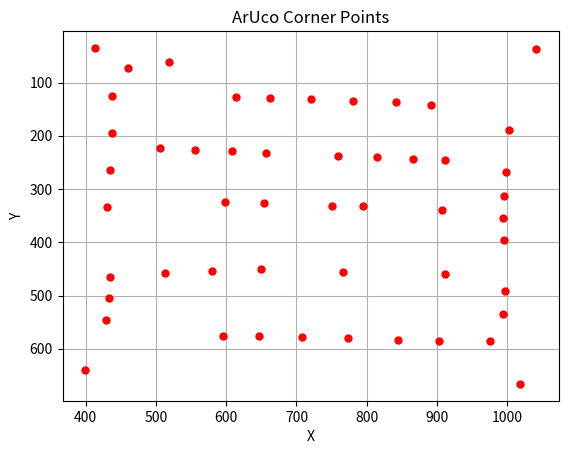

The matplotlib source for this figure:
import matplotlib.pyplot as plt

# Function to visualize the ArUco corner points
def visualize_points(aruco_corners):
    plt.gca().invert_yaxis()  # Invert y-axis
    for corner in aruco_corners:
        plt.plot(corner[0], corner[1], 'o', markersize=5, color='red')  # Plot ArUco corner points
    plt.xlabel('X')
    plt.ylabel('Y')
    plt.title('ArUco Corner Points')
    plt.grid(True)
    plt.show()

# ArUco corner coordinates
aruco_corners = [
    (1018, 666), (399, 639), (903, 586), (975, 585), (844, 583),
    (774, 580), (708, 578), (647, 576), (595, 576), (429, 546),
    (994, 535), (433, 505), (997, 491), (434, 466), (911, 460),
    (513, 457), (766, 455), (580, 454), (650, 451), (996, 395),
    (994, 355), (907, 339), (430, 333), (795, 332), (751, 332),
    (654, 326), (598, 324), (996, 314), (999, 268), (434, 265),
    (912, 246), (866, 243), (814, 240), (759, 238), (656, 233),
    (608, 229), (555, 226), (506, 223), (437, 194), (1002, 189),
    (892, 143), (842, 137), (780, 134), (720, 130), (662, 129),
    (614, 128), (437, 126), (460, 73), (518, 61), (1041, 37),
    (413, 35)
]

# Visualize the ArUco corner points
visualize_points(aruco_corners)
